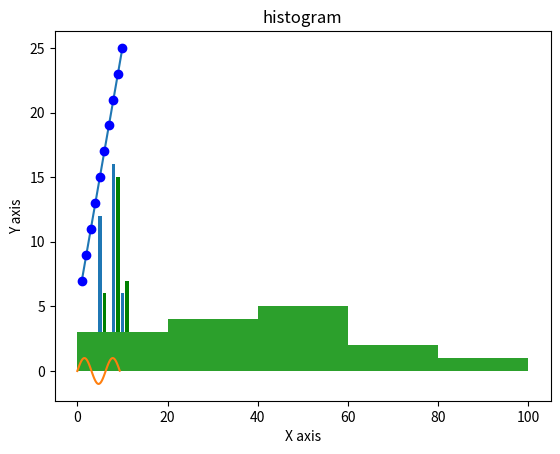

Recreate this plot in Python.
if __name__ == "__main__":
    import numpy as np

    print("ndarray************************************")
    a = np.array([1, 2, 3, 4, 5, 6])
    print(a)
    a1 = a[::2]
    print(a1.ndim)
    # 多于一个维度
    a = np.array([[1, 2], [3, 4]], order='C')
    print(a)
    a = np.array([[1, 2], [3, 4]], order='F')
    print(a)

    # 最小维度
    a = np.array([1, 2, 3, 4, 5], ndmin=2)
    print(a)

    # dtype 参数
    a = np.array([1, 2, 3], dtype=complex)
    print(a)
    print("dtype************************************")
    # 将数据类型应用于 ndarray 对象
    dt = np.dtype([('age', np.int8)])
    a = np.array([(10,), (20,), (30,)], dtype=dt)
    print(a)
    print(a['age'])
    student = np.dtype([('name', 'S20'), ('age', 'i1'), ('marks', 'f4')])
    a = np.array([('abc', 21, 50), ('xyz', 18, 75)], dtype=student)
    print(a)
    print(a['name'])
    print("数组属性************************************")

    a = np.arange(24)
    print(a.ndim)  # a 现只有一个维度
    # 现在调整其大小
    b = a.reshape(2, 4, 3)  # b 现在拥有三个维度
    print(b.ndim)
    print(b.shape)
    print(b.size)
    print(b.dtype)
    print(b.itemsize)
    print(b.flags)
    print(b.real)
    print(b.imag)
    print(b.data)

    print("创建数组************************************")
    x = np.empty([3, 2], dtype=int)
    print(x)
    # 创建指定大小的数组，数组元素以0来填充：
    # 默认为浮点数
    x = np.zeros(5)
    print(x)
    # 设置类型为整数
    y = np.zeros((5,), dtype=int)
    print(y)
    # 自定义类型
    z = np.zeros((2, 2), dtype=[('x', 'i4'), ('y', 'i4')])
    print(z)

    # 创建指定形状的数组，数组元素以1来填充
    # 默认为浮点数
    x = np.ones(5)
    print(x)
    # 自定义类型
    x = np.ones([2, 2], dtype=int)
    print(x)

    print("NumPy Mat plot lib************************************")
    from matplotlib import pyplot as plt

    x = np.arange(1, 11)
    y = 2 * x + 5
    plt.title("Matplotlib demo")
    plt.xlabel("x axis caption")
    plt.ylabel("y axis caption")
    plt.plot(x, y)
    plt.show()

    plt.title("Matplotlib demo")
    plt.xlabel("x axis caption")
    plt.ylabel("y axis caption")
    plt.plot(x, y, "ob")
    plt.show()

    # 计算正弦曲线上点的 x 和 y 坐标
    x = np.arange(0, 3 * np.pi, 0.1)
    y = np.sin(x)
    plt.title("sine wave form")
    # 使用 matplotlib 来绘制点
    plt.plot(x, y)
    plt.show()

    x = [5, 8, 10]
    y = [12, 16, 6]
    x2 = [6, 9, 11]
    y2 = [6, 15, 7]
    plt.bar(x, y, align='center')
    plt.bar(x2, y2, color='g', align='center')
    plt.title('Bar graph')
    plt.ylabel('Y axis')
    plt.xlabel('X axis')
    plt.show()

    a = np.array([22, 87, 5, 43, 56, 73, 55, 54, 11, 20, 51, 5, 79, 31, 27])
    plt.hist(a, bins=[0, 20, 40, 60, 80, 100])
    plt.title("histogram")
    plt.show()

    aa = np.random.random((1000, 20))
    print(aa*100)
